Run: headless pygame with SDL's dummy video driver; simulated clock (each Clock.tick advances the game by its frame time, no real sleeping); random seed 0; keys injected as events and as key.get_pressed() state; no mouse input.
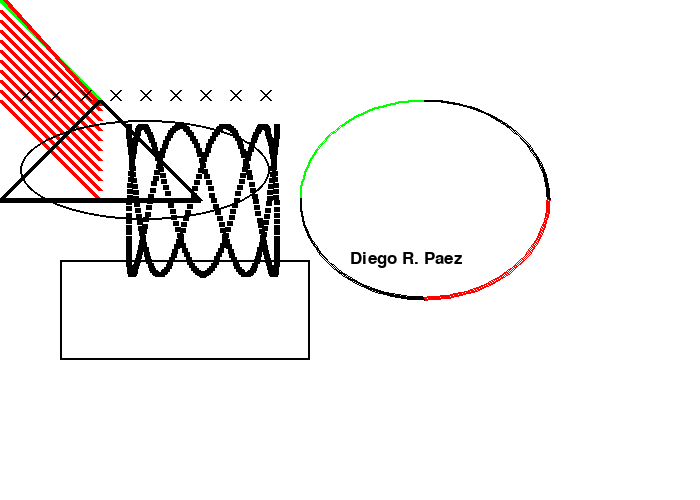
Frame 1 of 4 · flips 1–60 · no input
Frame 2 of 4 · flips 61–180 · tapped SPACE, RETURN · held RIGHT (→), D · screen unchanged from frame 1, image omitted
Frame 3 of 4 · flips 181–300 · held DOWN (↓), S · screen unchanged from frame 2, image omitted
Frame 4 of 4 · flips 301–420 · held LEFT (←), A, UP (↑), W · screen unchanged from frame 3, image omitted

The pygame program that drew these frames:

# coding=utf-8

__author__ = 'diegopaez'
"""
 Show how to use a sprite backed by a graphic.

 Sample Python/Pygame Programs
 Simpson College Computer Science
 http://programarcadegames.com/
 http://simpson.edu/computer-science/

 Explanation video: http://youtu.be/vRB_983kUMc
"""

import pygame
import math
# Define some colors
BLACK    = (   0,   0,   0)
WHITE    = ( 255, 255, 255)
GREEN    = (   0, 255,   0)
RED      = ( 255,   0,   0)
pi = 3.141592653
pygame.init()

# Set the width and height of the screen [width, height]
size = (700, 500)
screen = pygame.display.set_mode(size)

pygame.display.set_caption("My Game")

# Loop until the user clicks the close button.
done = False

# Used to manage how fast the screen updates
clock = pygame.time.Clock()

# -------- Main Program Loop -----------
while not done:
    # --- Main event loop
    for event in pygame.event.get(): # User did something
        if event.type == pygame.QUIT: # If user clicked close
            done = True # Flag that we are done so we exit this loop

    # --- Game logic should go here

    # --- Drawing code should go here
    # First, clear the screen to white. Don't put other drawing commands
    # above this, or they will be erased with this command.
    screen.fill(WHITE)
    # Dibuja en la pantalla una línea verde desde (0,0) hasta (100,100)
    # y 5 píxeles de grosor.

    pygame.draw.line(screen, GREEN, [0,0], [100,100], 5)
    pygame.draw.line(screen, RED, [5,0], [100,105], 5)


    # Dibuja sobre la pantalla varias líneas desde (0,10) hasta (100,110)
    # de 5 píxeles de grosor usando un bucle while
    desplazar_y = 0
    while  desplazar_y < 100:
        pygame.draw.line(screen,RED, [0,10+desplazar_y], [100,110+desplazar_y], 5)
        desplazar_y = desplazar_y + 10

    for i in range(400):

        radianes_x = i / 20
        radianes_y = i / 6

        x = int( 75 * math.sin(radianes_x)) + 200
        y = int( 75 * math.cos(radianes_y)) + 200

        pygame.draw.line(screen,BLACK, [x,y], [x+5,y], 5)

    for desplazamiento_x in range(30,300,30):
        pygame.draw.line(screen,BLACK,[desplazamiento_x,100],[desplazamiento_x-10,90], 2 )
        pygame.draw.line(screen,BLACK,[desplazamiento_x,90],[desplazamiento_x-10,100], 2 )

    # Dibuja un rectángulo.
    pygame.draw.rect(screen,BLACK,[60,260,250,100],2)

    # Representa una elipse, usando un rectángulo como perímetro exterior
    pygame.draw.ellipse(screen,BLACK,[20,120,250,100],2)

    # Representa un arco como parte de una elipse. Usamos radianes para determianr qué
    # ángulo dibujar.
    pygame.draw.arc(screen,GREEN,[300,100,250,200],  pi/2,     pi, 2)
    pygame.draw.arc(screen,BLACK,[300,100,250,200],     0,   pi/2, 2)
    pygame.draw.arc(screen,RED,  [300,100,250,200],3*pi/2,   2*pi, 2)
    pygame.draw.arc(screen,BLACK, [300,100,250,200],    pi, 3*pi/2, 2)

    # Esto dibuja un triángulo usando el comando polygon
    pygame.draw.polygon(screen,BLACK,[[100,100],[0,200],[200,200]],5)

    # Selecciona la fuente. Fuente Default, tamaño 25 pt.
    fuente = pygame.font.Font(None, 25)

    # Reproduce el texto. "True" significa texto suavizado(anti-aliased).
    # El color es Negro. Recordemos que ya hemos definido anteriormente la variable NEGRO
    # como una lista de [0,0,0]
    # Observación: Esta línea crea una imagen de las letras,
    # Pero aún no la pone sobre la pantalla.
    texto = fuente.render("Diego R. Paez",True,BLACK)

    # Coloca la imagen del texto sobre la pantalla en 250x250
    screen.blit(texto, [350,250])


    # --- Go ahead and update the screen with what we've drawn.
    pygame.display.flip()

    # --- Limit to 60 frames per second
    clock.tick(60)

# Close the window and quit.
# If you forget this line, the program will 'hang'
# on exit if running from IDLE.
pygame.quit()
